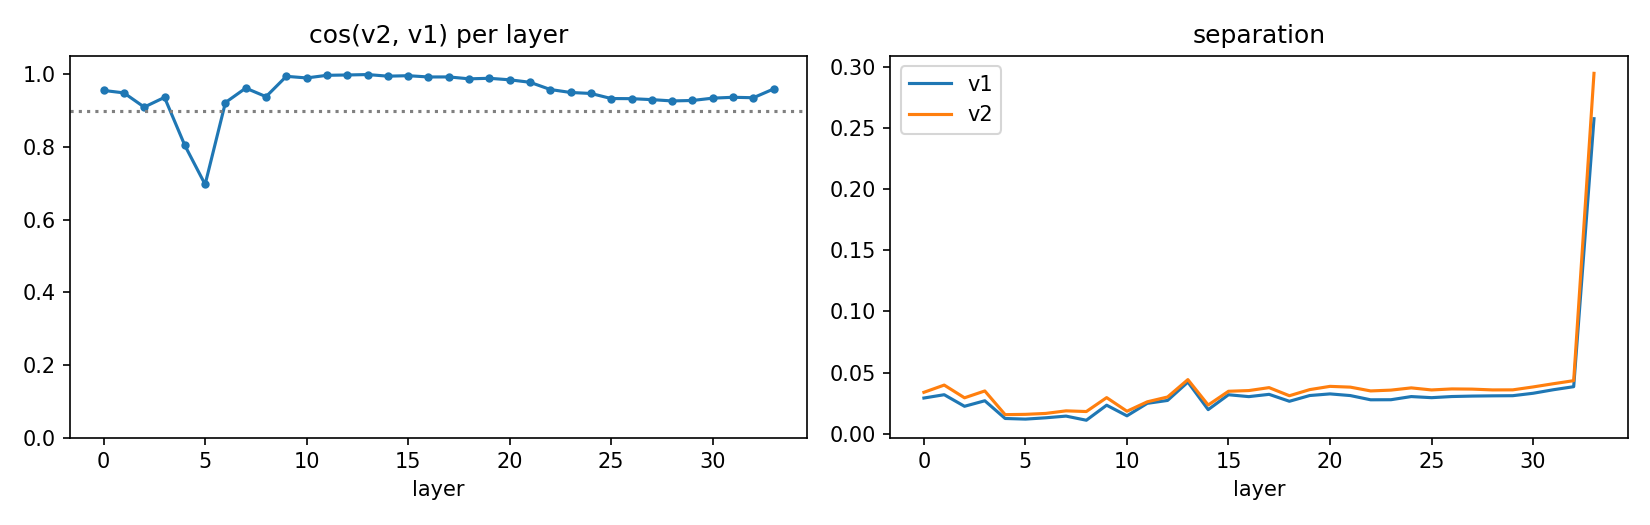

Values plotted in this chart, from the file beside it:
layer, cos_v2_v1, norm_ratio_v2_v1, sep_v1, sep_v2
0, 0.9552, 1.16, 0.02913, 0.03381
1, 0.9485, 1.247, 0.03185, 0.03973
2, 0.9094, 1.312, 0.02238, 0.02931
3, 0.9361, 1.299, 0.0269, 0.03492
4, 0.8041, 1.253, 0.01241, 0.01555
5, 0.6966, 1.324, 0.01189, 0.01578
6, 0.9219, 1.274, 0.01296, 0.01654
7, 0.9617, 1.298, 0.01435, 0.01864
8, 0.9381, 1.648, 0.01097, 0.01809
9, 0.9941, 1.265, 0.02328, 0.02947
10, 0.9896, 1.258, 0.01458, 0.01833
11, 0.9969, 1.053, 0.02479, 0.02604
12, 0.9978, 1.108, 0.02717, 0.02999
13, 0.9989, 1.05, 0.04219, 0.04419
14, 0.9945, 1.194, 0.01965, 0.0234
15, 0.9958, 1.092, 0.03182, 0.03467
16, 0.9923, 1.166, 0.03028, 0.03523
17, 0.9924, 1.175, 0.03215, 0.03764
18, 0.9872, 1.175, 0.02647, 0.03101
19, 0.9887, 1.158, 0.03118, 0.03602
20, 0.9845, 1.192, 0.03252, 0.03868
21, 0.9777, 1.223, 0.03115, 0.03804
22, 0.9578, 1.264, 0.02769, 0.03494
23, 0.9496, 1.287, 0.02775, 0.0356
24, 0.9469, 1.239, 0.03033, 0.03744
25, 0.9329, 1.22, 0.02942, 0.03574
26, 0.9326, 1.211, 0.03036, 0.03658
27, 0.9299, 1.191, 0.03073, 0.03642
28, 0.9264, 1.163, 0.03093, 0.03577
29, 0.9276, 1.16, 0.03104, 0.03582
30, 0.934, 1.165, 0.03302, 0.0382
31, 0.9364, 1.144, 0.03592, 0.04084
32, 0.9352, 1.133, 0.03841, 0.04334
33, 0.9594, 1.13, 0.2576, 0.2947
